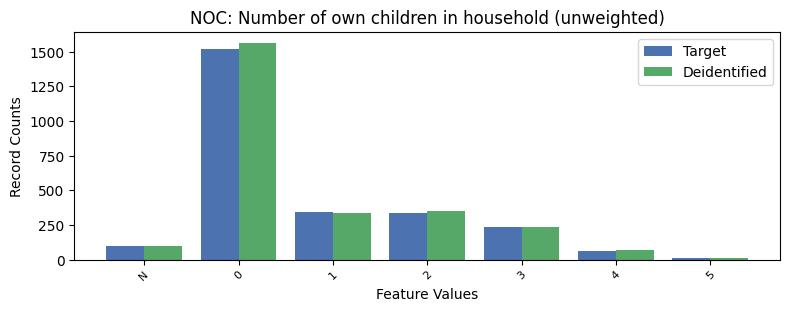

Values plotted in this chart, from the file beside it:
, NOC, count_target, count_deidentified
0, 0, 1519, 1564
1, 1, 342, 339
2, 2, 340, 354
3, 3, 237, 234
4, -1, 100, 96
5, 4, 60, 67
6, 5, 14, 14
